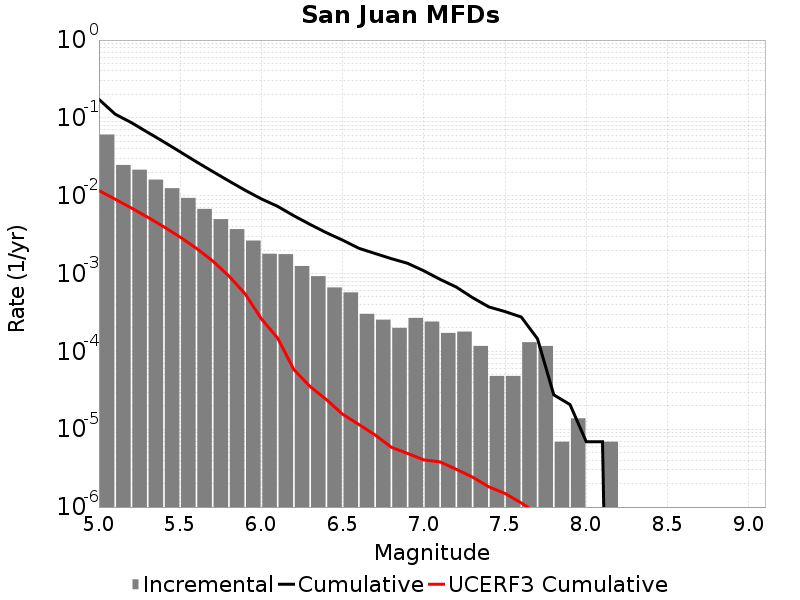

The data file committed next to this chart (first rows):
Magnitude, Incremental Rate, Cumulative Rate, UCERF3 Cumulative Rate
5.05, 0.06115, 0.1728, 0.01165
5.15, 0.02485, 0.1117, 0.009031
5.25, 0.02159, 0.08684, 0.00695
5.35, 0.01611, 0.06524, 0.005297
5.45, 0.01251, 0.04913, 0.003983
5.55, 0.009376, 0.03663, 0.00294
5.65, 0.006771, 0.02725, 0.002112
5.75, 0.005002, 0.02048, 0.001454
5.85, 0.003724, 0.01548, 9.309014E-4
5.95, 0.002653, 0.01175, 5.483934E-4
6.05, 0.001796, 0.0091, 2.6190293E-4
6.15, 0.001776, 0.007303, 1.4815832E-4
6.25, 0.001251, 0.005527, 5.829936E-5
6.35, 9.2584617E-4, 0.004277, 3.5316418E-5
6.45, 6.6329277E-4, 0.003351, 2.407052E-5
6.55, 5.734719E-4, 0.002688, 1.5585545E-5
6.65, 3.0400918E-4, 0.002114, 1.1517444E-5
6.75, 2.556441E-4, 0.00181, 8.444658E-6
6.85, 2.003697E-4, 0.001555, 5.8688424E-6
6.95, 2.694627E-4, 0.001354, 4.8847314E-6
7.05, 2.418255E-4, 0.001085, 4.041427E-6
7.15, 1.727325E-4, 8.429346E-4, 3.801629E-6
7.25, 1.796418E-4, 6.702021E-4, 3.0545907E-6
7.35, 1.174581E-4, 4.905603E-4, 2.4261296E-6
7.45, 4.83651E-5, 3.731022E-4, 1.8225845E-6
7.55, 4.83651E-5, 3.247371E-4, 1.4943679E-6
7.65, 1.312767E-4, 2.7637198E-4, 1.1298653E-6
7.75, 1.174581E-4, 1.450953E-4, 8.2220447E-7
7.85, 6.9093E-6, 2.76372E-5, 4.5383788E-7
7.95, 1.38186E-5, 2.0727899E-5, 2.1445098E-7
8.05, 0.0, 6.9093E-6, 5.154039E-8
8.15, 6.9093E-6, 6.9093E-6, 4.0369383E-9
8.25, 0.0, 0.0, 0.0
8.35, 0.0, 0.0, 0.0
8.45, 0.0, 0.0, 0.0
8.55, 0.0, 0.0, 0.0
8.65, 0.0, 0.0, 0.0
8.75, 0.0, 0.0, 0.0
8.85, 0.0, 0.0, 0.0
8.95, 0.0, 0.0, 0.0
9.05, 0.0, 0.0, 0.0
